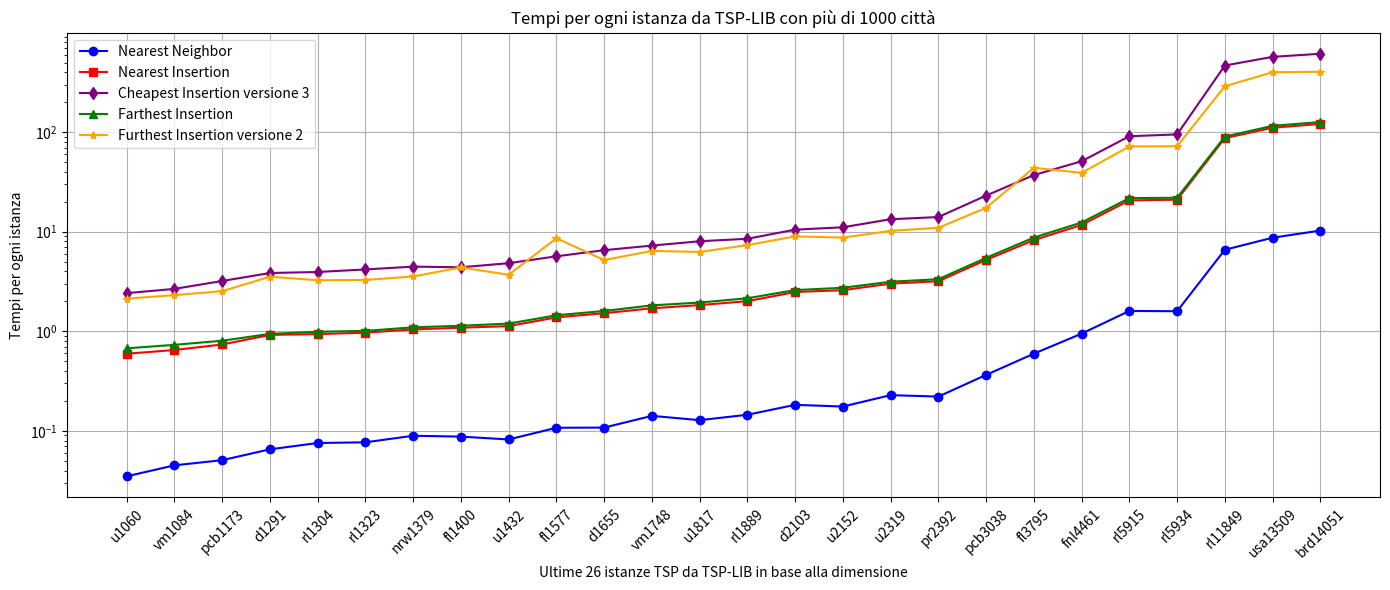

This chart was generated by the following Python code: (Note: this script raises an exception after producing the figure.)
import matplotlib.pyplot as plt
import numpy as np

#l = [('eil51', 1), ('berlin52', 1), ('st70', 2), ('pr76', 1), ('eil76', 1), ('rat99', 1), ('kroD100', 3), ('kroA100', 1), ('kroC100', 1), ('kroB100', 1), ('kroE100', 1), ('rd100', 1), ('eil101', 1), ('lin105', 1), ('pr107', 3), ('pr124', 3), ('bier127', 2), ('ch130', 3), ('pr136', 1), ('pr144', 3), ('kroA150', 3), ('ch150', 1), ('kroB150', 3), ('pr152', 1), ('u159', 3), ('rat195', 1), ('d198', 3), ('kroA200', 1), ('kroB200', 3), ('ts225', 2), ('tsp225', 3), ('pr226', 1), ('gil262', 1), ('pr264', 3), ('a280', 1), ('pr299', 2), ('lin318', 3), ('linhp318', 3), ('rd400', 3), ('fl417', 1), ('pr439', 2), ('pcb442', 3), ('d493', 1), ('u574', 3), ('rat575', 3), ('p654', 3), ('d657', 3), ('u724', 3), ('rat783', 3), ('pr1002', 2)]
#dF = {'eil51': 3, 'berlin52': 3, 'st70': 3, 'pr76': 3, 'eil76': 5, 'rat99': 3, 'kroD100': 3, 'kroA100': 3, 'kroC100': 3, 'kroB100': 3, 'kroE100': 3, 'rd100': 3, 'eil101': 5, 'lin105': 3, 'pr107': 3, 'pr124': 3, 'bier127': 6, 'ch130': 3, 'pr136': 3, 'pr144': 3, 'kroA150': 5, 'ch150': 4, 'kroB150': 3, 'pr152': 3, 'u159': 3, 'rat195': 5, 'd198': 6, 'kroA200': 5, 'kroB200': 3, 'ts225': 6, 'tsp225': 4, 'pr226': 3, 'gil262': 6, 'pr264': 6, 'a280': 6, 'pr299': 3, 'lin318': 5, 'linhp318': 5, 'rd400': 6, 'fl417': 3, 'pr439': 6, 'pcb442': 6, 'd493': 6, 'u574': 6, 'rat575': 5, 'p654': 3, 'd657': 6, 'u724': 6, 'rat783': 6, 'pr1002': 6}

TSP_LIB = ['eil51', 'berlin52', 'st70', 'pr76', 'eil76', 'rat99', 'kroD100', 'kroA100', 'kroC100', 'kroB100', 'kroE100', 'rd100', 'eil101', 'lin105', 'pr107', 'pr124', 'bier127', 'ch130', 'pr136', 'pr144', 'kroA150', 'ch150', 'kroB150', 'pr152', 'u159', 'rat195', 'd198', 'kroA200', 'kroB200', 'ts225', 'tsp225', 'pr226', 'gil262', 'pr264', 'a280', 'pr299', 'lin318', 'linhp318', 'rd400', 'fl417', 'pr439', 'pcb442', 'd493', 'u574', 'rat575', 'p654', 'd657', 'u724', 'rat783', 'pr1002', 'u1060', 'vm1084', 'pcb1173', 'd1291', 'rl1304', 'rl1323', 'nrw1379', 'fl1400', 'u1432', 'fl1577', 'd1655', 'vm1748', 'u1817', 'rl1889', 'd2103', 'u2152', 'u2319', 'pr2392', 'pcb3038', 'fl3795', 'fnl4461', 'rl5915', 'rl5934', 'rl11849', 'usa13509', 'brd14051', 'd15112', 'd18512']


# Sample data (4 lists)
x = [x for x in TSP_LIB[50:-2]]

y1 = [0.03499031066894531, 0.04507923126220703, 0.05080223083496094, 0.06530952453613281, 0.07552742958068848, 0.07678985595703125, 0.08932757377624512, 0.0875849723815918, 0.082000732421875, 0.1075127124786377, 0.10788202285766602, 0.14151573181152344, 0.12811756134033203, 0.14518284797668457, 0.18260765075683594, 0.17554926872253418, 0.22849321365356445, 0.22095966339111328, 0.36496448516845703, 0.5958447456359863, 0.9471609592437744, 1.6009392738342285, 1.5907175540924072]
y2 = [0.5953888893127441, 0.6488468647003174, 0.7369136810302734, 0.919635534286499, 0.9373390674591064, 0.9685826301574707, 1.0451328754425049, 1.0858039855957031, 1.1271517276763916, 1.3801357746124268, 1.5195262432098389, 1.7018826007843018, 1.8330986499786377, 2.006753921508789, 2.479207992553711, 2.5893282890319824, 3.0093886852264404, 3.1824254989624023, 5.206387042999268, 8.23952341079712, 11.698023319244385, 20.63347339630127, 20.97001838684082]
y3 = [2.4158504009246826, 2.6660828590393066, 3.2005088329315186, 3.847438097000122, 3.9394278526306152, 4.1792826652526855, 4.461586952209473, 4.39178204536438, 4.829527854919434, 5.6632399559021, 6.52462911605835, 7.253379583358765, 8.020580291748047, 8.493184566497803, 10.486867427825928, 11.078842878341675, 13.342263460159302, 14.035013437271118, 23.051625728607178, 37.02824592590332, 50.98405456542969, 90.9191792011261, 94.81794857978821]
y4 = [0.6745848655700684, 0.7312159538269043, 0.8038144111633301, 0.9421164989471436, 0.98911452293396, 1.0096251964569092, 1.096381664276123, 1.1367111206054688, 1.194847583770752, 1.4487659931182861, 1.599912166595459, 1.821537733078003, 1.9432175159454346, 2.1477768421173096, 2.5925700664520264, 2.736401081085205, 3.1456031799316406, 3.335097551345825, 5.463870286941528, 8.729034423828125, 12.369934558868408, 21.74470543861389, 21.924594163894653]
y5 = [2.126399517059326, 2.3070623874664307, 2.5312492847442627, 3.5329439640045166, 3.253182888031006, 3.2769455909729004, 3.5508487224578857, 4.379788160324097, 3.697134494781494, 8.599311590194702, 5.195703029632568, 6.413254022598267, 6.266938209533691, 7.332922458648682, 8.976052045822144, 8.723704099655151, 10.18685007095337, 10.96116328239441, 17.360577821731567, 43.79769515991211, 39.01596474647522, 71.76824021339417, 72.2055389881134]

y1.append(6.585783)
y2.append(87.007799)
y3.append(466.330606)
y4.append(90.123573)
y5.append(288.466524)

y1.append(8.701452)
y2.append(110.600238)
y3.append(569.742908)
y4.append(115.616847)
y5.append(399.386194)

y1.append(10.264653)
y2.append(120.857348)
y3.append(611.834154)
y4.append(126.223603)
y5.append(403.645425)


#print(np.mean(y1))
#print(np.mean(y2))
#print(np.mean(y3))
#print(np.mean(y4))
#print(np.mean(y5))
#exit()

# qualità Furthest

# Plotting each list with different color and marker
plt.figure(figsize=(14, 6))

plt.plot(x, y1, marker='o', color='blue', label='Nearest Neighbor')
plt.plot(x, y2, marker='s', color='red', label='Nearest Insertion')
plt.plot(x, y3, marker='d', color='purple', label='Cheapest Insertion versione 3')
plt.plot(x, y4, marker='^', color='green', label='Farthest Insertion')
plt.plot(x, y5, marker='*', color='orange', label='Furthest Insertion versione 2')

plt.xticks(rotation=45)
plt.xlabel(f'Ultime {len(y1)} istanze TSP da TSP-LIB in base alla dimensione')
plt.ylabel('Tempi per ogni istanza')
plt.yscale('log')
plt.title('Tempi per ogni istanza da TSP-LIB con più di 1000 città')
plt.legend()  # Show legend based on labels

plt.grid(True)
plt.tight_layout()
plt.savefig("/home/<user>/Desktop/Furthest-insertion/Grafici/19.png")
plt.show()

